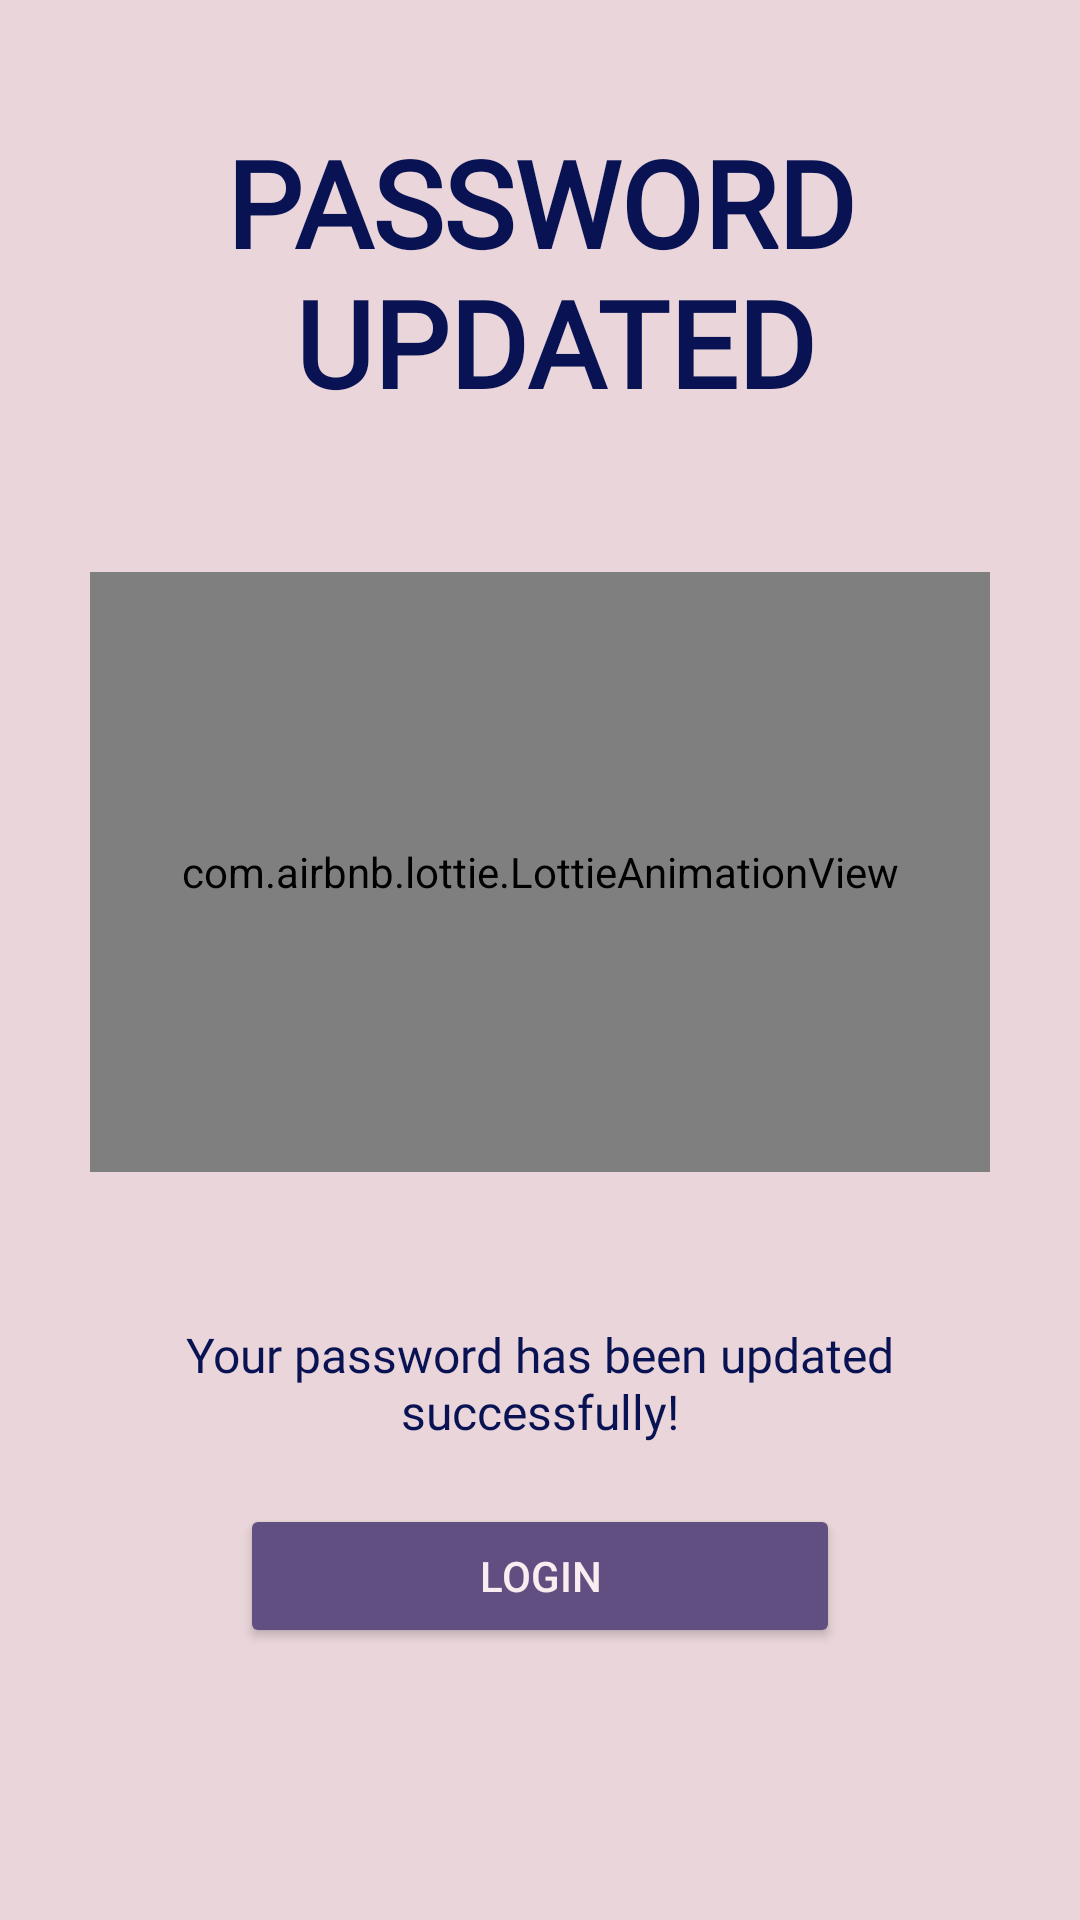

Reconstruct the res/layout file that produces this screen, plus the resources it refers to.
<!-- AndroidManifest.xml: application theme Theme.AudioPhile -->
<!-- res/layout/activity_pass_updated.xml -->
<?xml version="1.0" encoding="utf-8"?>
<LinearLayout xmlns:android="http://schemas.android.com/apk/res/android"
    xmlns:tools="http://schemas.android.com/tools"
    xmlns:app="http://schemas.android.com/apk/res-auto"
    android:layout_width="match_parent"
    android:layout_height="match_parent"
    android:background="@color/colorPrimary"
    android:gravity="center"
    android:orientation="vertical"
    android:padding="30dp"
    tools:context=".PassUpdatedActivity">

    <TextView
        android:id="@+id/success_message_title"
        android:layout_width="wrap_content"
        android:layout_height="wrap_content"
        android:layout_marginTop="-50dp"
        android:fontFamily="@font/flinton"
        android:gravity="center"
        android:text="@string/password_updated"
        android:textAlignment="center"
        android:textAllCaps="true"
        android:textColor="@color/colorPrimaryDark"
        android:textSize="40sp"
        android:textStyle="bold" />

    <com.airbnb.lottie.LottieAnimationView
        android:id="@+id/ok_json"
        android:layout_width="402dp"
        android:layout_height="200dp"
        android:layout_marginVertical="50dp"
        android:layout_gravity="center_horizontal"
        app:lottie_autoPlay="true"
        app:lottie_loop="true"
        app:lottie_rawRes="@raw/ok" />



    <TextView
        android:id="@+id/success_message_description"
        android:layout_width="wrap_content"
        android:layout_height="wrap_content"
        android:fontFamily="@font/muli_regular"
        android:gravity="center"
        android:text="@string/password_updated_success_message"
        android:textAlignment="center"
        android:textColor="@color/colorPrimaryDark"
        android:textSize="16sp" />


    <Button
        android:id="@+id/success_message_btn"
        android:layout_width="200dp"
        android:layout_height="wrap_content"
        android:layout_marginTop="20dp"
        android:backgroundTint="@color/colorAccent"
        android:text="@string/login"
        android:textColor="@color/light_pink" />


</LinearLayout>
<!-- resources referenced by this layout -->
<resources>
  <color name="colorAccent">#624F82</color>
  <color name="colorPrimary">#E9D5DA</color>
  <color name="colorPrimaryDark">#091353</color>
  <color name="light_pink">#FAEDF0</color>
  <string name="login">Login</string>
  <string name="password_updated">Password\n updated</string>
  <string name="password_updated_success_message">Your password has been updated successfully!</string>
  <style name="Theme.AudioPhile" parent="Theme.MaterialComponents.DayNight.DarkActionBar">
          
          <item name="colorPrimary">@color/purple_500</item>
          <item name="colorPrimaryVariant">@color/purple_700</item>
          <item name="colorOnPrimary">@color/light_pink</item>
          
          <item name="colorSecondary">@color/teal_200</item>
          <item name="colorSecondaryVariant">@color/teal_700</item>
          <item name="colorOnSecondary">@color/black</item>
          
          <item name="android:statusBarColor" tools:targetApi="l">?attr/colorPrimaryVariant</item>
      </style>
  <color name="purple_500">#12345678</color>
  <color name="purple_700">#12345678</color>
  <color name="teal_200">#0096f6</color>
  <color name="teal_700">#0096f6</color>
  <color name="black">#000000</color>
</resources>
